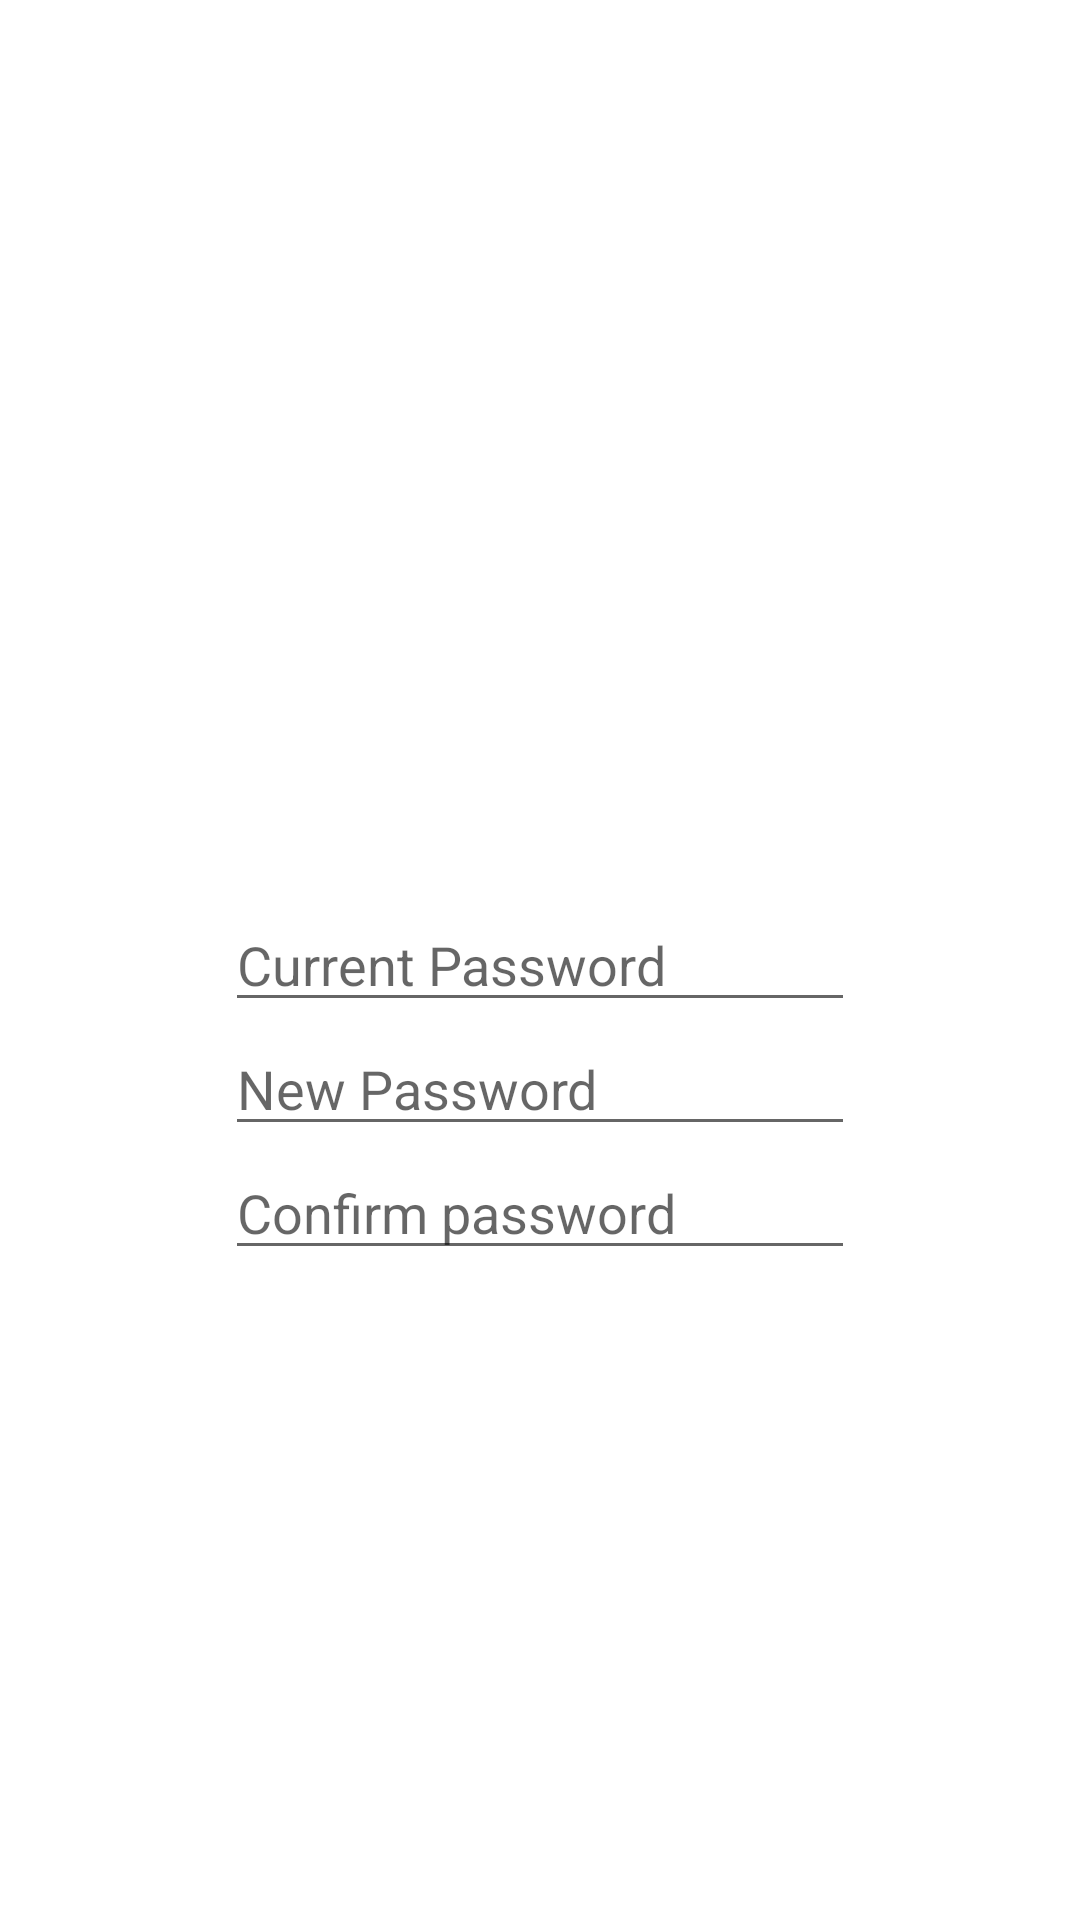

Here is an Android app screen rendered from its layout file. Give the layout XML and the strings, colors and styles it references.
<!-- AndroidManifest.xml: application theme Theme.Firebook -->
<!-- res/layout/activity_password_change.xml -->
<?xml version="1.0" encoding="utf-8"?>
<androidx.constraintlayout.widget.ConstraintLayout xmlns:android="http://schemas.android.com/apk/res/android"
    xmlns:app="http://schemas.android.com/apk/res-auto"
    xmlns:tools="http://schemas.android.com/tools"
    android:layout_width="match_parent"
    android:layout_height="match_parent"
    tools:context=".PasswordChange">

    <EditText
        android:id="@+id/editTextCurrentPassword"
        android:layout_width="wrap_content"
        android:layout_height="wrap_content"
        android:ems="10"
        android:inputType="textPassword"
        android:hint="Current Password"
        app:layout_constraintBottom_toBottomOf="parent"
        app:layout_constraintEnd_toEndOf="parent"
        app:layout_constraintStart_toStartOf="parent"
        app:layout_constraintTop_toTopOf="parent" />

    <EditText
        android:id="@+id/editTextPassword"
        android:layout_width="wrap_content"
        android:layout_height="wrap_content"
        android:ems="10"
        android:inputType="textPassword"
        android:hint="New Password"
        app:layout_constraintEnd_toEndOf="parent"
        app:layout_constraintStart_toStartOf="parent"
        app:layout_constraintTop_toBottomOf="@+id/editTextCurrentPassword" />

    <EditText
        android:id="@+id/editTextPasswordConfirmation"
        android:layout_width="wrap_content"
        android:layout_height="wrap_content"
        android:ems="10"
        android:inputType="textPassword"
        android:hint="Confirm password"
        app:layout_constraintEnd_toEndOf="parent"
        app:layout_constraintStart_toStartOf="parent"
        app:layout_constraintTop_toBottomOf="@+id/editTextPassword" />

    <Button
        android:id="@+id/button"
        android:layout_width="wrap_content"
        android:layout_height="wrap_content"
        android:textColor="@color/white"
        style="?android:attr/borderlessButtonStyle"
        android:text="Change Password"
        app:layout_constraintEnd_toEndOf="parent"
        app:layout_constraintStart_toStartOf="parent"
        app:layout_constraintTop_toBottomOf="@+id/editTextPasswordConfirmation" />
</androidx.constraintlayout.widget.ConstraintLayout>
<!-- resources referenced by this layout -->
<resources>
  <style name="Theme.Firebook" parent="Theme.MaterialComponents.DayNight.DarkActionBar">
          
          <item name="colorPrimary">@color/purple_500</item>
          <item name="colorPrimaryVariant">@color/purple_700</item>
          <item name="colorOnPrimary">@color/white</item>
          
          <item name="colorSecondary">@color/teal_200</item>
          <item name="colorSecondaryVariant">@color/teal_700</item>
          <item name="colorOnSecondary">@color/black</item>
          
          <item name="android:statusBarColor" tools:targetApi="l">?attr/colorPrimaryVariant</item>
          
      </style>
  <!-- not gathered from this repository: default colours our renderer supplied (Android Studio template values) -->
  <color name="purple_500">#FF6200EE</color>
  <color name="purple_700">#FF3700B3</color>
  <color name="teal_200">#FF03DAC5</color>
  <color name="teal_700">#FF018786</color>
  <color name="black">#FF000000</color>
  <color name="white">#FFFFFFFF</color>
</resources>
